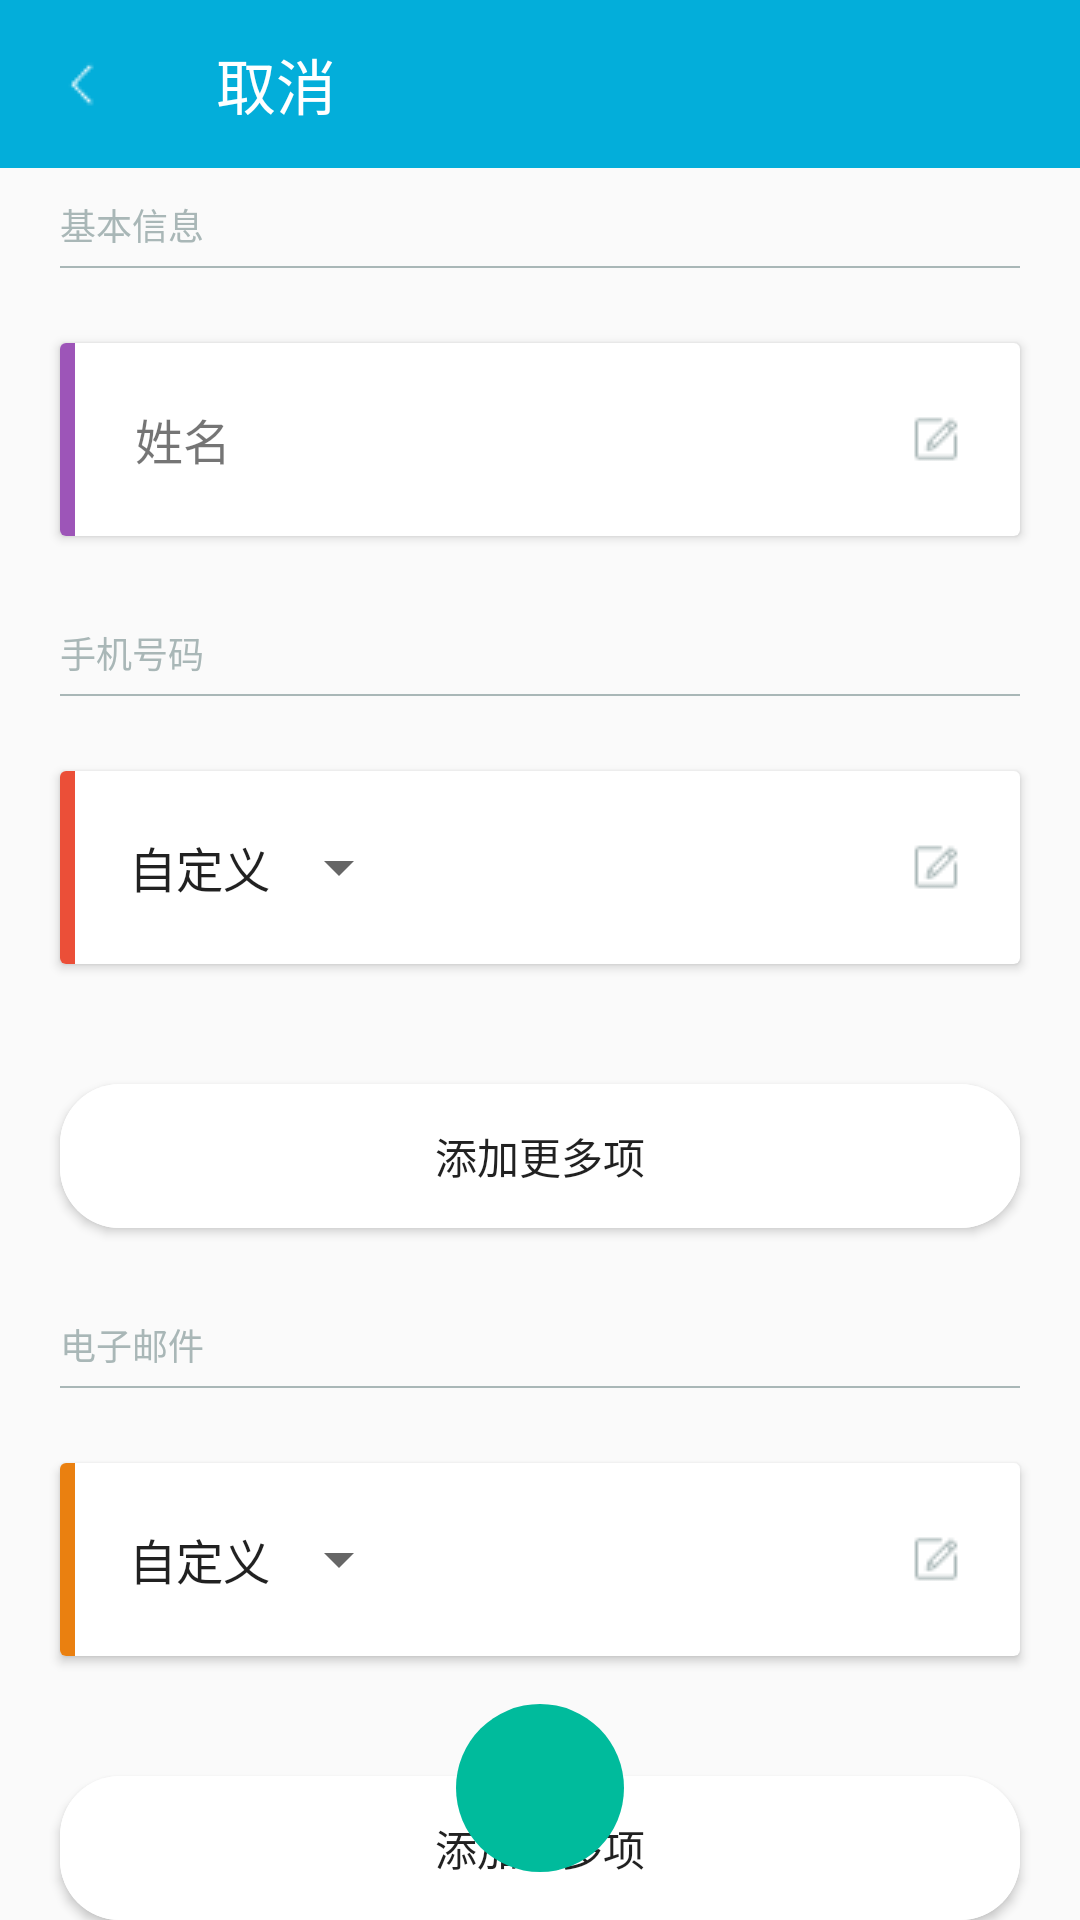

This screen was rendered from an Android layout file. Write that file and the resources it references.
<!-- AndroidManifest.xml: application theme AppTheme -->
<!-- res/layout/activity_add_contact.xml -->
<?xml version="1.0" encoding="utf-8"?>
<RelativeLayout xmlns:android="http://schemas.android.com/apk/res/android"
    xmlns:app="http://schemas.android.com/apk/res-auto"
    android:layout_width="match_parent"
    android:layout_height="match_parent"
    android:orientation="vertical">

    <android.support.v7.widget.Toolbar
        android:id="@+id/id_toolbar"
        android:layout_width="match_parent"
        android:layout_height="?attr/actionBarSize"
        android:background="@color/colorPrimary"
        app:navigationIcon="@mipmap/ic_tb_back"
        app:title="@string/cancel_description"
        app:titleTextColor="@android:color/white" />

    <android.support.v4.widget.NestedScrollView
        android:layout_width="match_parent"
        android:layout_height="match_parent"
        android:layout_below="@id/id_toolbar"
        android:overScrollMode="never"
        android:scrollbars="none">

        <LinearLayout
            android:layout_width="match_parent"
            android:layout_height="wrap_content"
            android:orientation="vertical"
            android:paddingBottom="10dp"
            android:paddingTop="10dp">

            <TextView
                android:layout_width="match_parent"
                android:layout_height="wrap_content"
                android:paddingLeft="20dp"
                android:paddingRight="20dp"
                android:text="@string/basic_config"
                android:textColor="@color/gray_dark"
                android:textSize="12sp" />

            <View
                android:layout_width="match_parent"
                android:layout_height="0.5dp"
                android:layout_marginBottom="5dp"
                android:layout_marginLeft="20dp"
                android:layout_marginRight="20dp"
                android:layout_marginTop="5dp"
                android:background="@color/gray_dark" />

            <android.support.v7.widget.CardView
                android:layout_width="match_parent"
                android:layout_height="wrap_content"
                android:layout_margin="20dp">

                <LinearLayout
                    android:layout_width="match_parent"
                    android:layout_height="wrap_content"
                    android:gravity="center_vertical"
                    android:orientation="horizontal">

                    <View
                        android:layout_width="5dp"
                        android:layout_height="match_parent"
                        android:background="@color/purple_light" />

                    <TextView
                        style="@style/edit_tag_style"
                        android:text="@string/contact_name" />

                    <EditText
                        android:id="@+id/id_add_contact_name"
                        style="@style/edit_style"
                        android:inputType="text"
                        android:labelFor="@id/id_add_contact_name" />

                </LinearLayout>

            </android.support.v7.widget.CardView>

            <include layout="@layout/tag_phone" />

            <android.support.v7.widget.CardView
                android:layout_width="match_parent"
                android:layout_height="wrap_content"
                android:layout_margin="20dp">

                <LinearLayout
                    android:id="@+id/id_contact_phone_layout"
                    android:layout_width="match_parent"
                    android:layout_height="wrap_content"
                    android:orientation="vertical">

                    <LinearLayout
                        android:layout_width="match_parent"
                        android:layout_height="wrap_content"
                        android:orientation="horizontal">

                        <View
                            android:layout_width="5dp"
                            android:layout_height="match_parent"
                            android:background="@color/red_light" />

                        <Spinner
                            android:id="@+id/id_phone_type"
                            android:layout_width="wrap_content"
                            android:layout_height="wrap_content"
                            android:layout_gravity="center_vertical"
                            android:entries="@array/phoneType"
                            android:paddingEnd="10dp"
                            android:paddingStart="10dp" />

                        <EditText
                            android:id="@+id/id_add_contact_phone"
                            style="@style/edit_style"
                            android:inputType="phone"
                            android:labelFor="@id/id_add_contact_phone" />
                    </LinearLayout>
                </LinearLayout>
            </android.support.v7.widget.CardView>

            <Button
                android:id="@+id/id_add_phone_type"
                android:layout_width="match_parent"
                android:layout_height="wrap_content"
                android:layout_gravity="center_horizontal"
                android:layout_margin="20dp"
                android:background="@drawable/item_ripple_corner_shape"
                android:text="@string/add_more" />

            <include layout="@layout/tag_email" />

            <android.support.v7.widget.CardView
                android:layout_width="match_parent"
                android:layout_height="wrap_content"
                android:layout_margin="20dp">

                <LinearLayout
                    android:id="@+id/id_contact_email_layout"
                    android:layout_width="match_parent"
                    android:layout_height="wrap_content"
                    android:orientation="vertical">

                    <LinearLayout
                        android:layout_width="match_parent"
                        android:layout_height="wrap_content"
                        android:orientation="horizontal">

                        <View
                            android:layout_width="5dp"
                            android:layout_height="match_parent"
                            android:background="@color/orange_light" />

                        <Spinner
                            android:id="@+id/id_email_type"
                            android:layout_width="wrap_content"
                            android:layout_height="wrap_content"
                            android:layout_gravity="center_vertical"
                            android:entries="@array/emailType"
                            android:paddingEnd="10dp"
                            android:paddingStart="10dp" />

                        <EditText
                            android:id="@+id/id_add_contact_email"
                            style="@style/edit_style"
                            android:inputType="textEmailAddress"
                            android:labelFor="@id/id_add_contact_email" />
                    </LinearLayout>
                </LinearLayout>
            </android.support.v7.widget.CardView>

            <Button
                android:id="@+id/id_add_email_type"
                android:layout_width="match_parent"
                android:layout_height="wrap_content"
                android:layout_gravity="center_horizontal"
                android:layout_margin="20dp"
                android:background="@drawable/item_ripple_corner_shape"
                android:text="@string/add_more" />

        </LinearLayout>
    </android.support.v4.widget.NestedScrollView>

    <android.support.design.widget.FloatingActionButton
        android:id="@+id/id_manager_done"
        android:layout_width="wrap_content"
        android:layout_height="wrap_content"
        android:layout_alignParentBottom="true"
        android:layout_centerHorizontal="true"
        android:layout_margin="16dp"
        android:src="@mipmap/ic_fab_done"
        android:transitionName="fab"
        app:backgroundTint="@color/green_light"
        app:borderWidth="0dp"
        app:elevation="0dp" />

</RelativeLayout>
<!-- res/layout/tag_phone.xml (included above) -->
<?xml version="1.0" encoding="utf-8"?>
<LinearLayout xmlns:android="http://schemas.android.com/apk/res/android"
    android:layout_width="match_parent"
    android:layout_height="wrap_content"
    android:orientation="vertical">

    <TextView
        android:layout_width="match_parent"
        android:layout_height="wrap_content"
        android:layout_marginTop="10dp"
        android:paddingLeft="20dp"
        android:paddingRight="20dp"
        android:text="@string/phone"
        android:textColor="@color/gray_dark"
        android:textSize="12sp" />

    <View
        android:layout_width="match_parent"
        android:layout_height="0.5dp"
        android:layout_marginBottom="5dp"
        android:layout_marginLeft="20dp"
        android:layout_marginRight="20dp"
        android:layout_marginTop="5dp"
        android:background="@color/gray_dark" />
</LinearLayout>
<!-- res/layout/tag_email.xml (included above) -->
<?xml version="1.0" encoding="utf-8"?>
<LinearLayout xmlns:android="http://schemas.android.com/apk/res/android"
    android:layout_width="match_parent"
    android:layout_height="wrap_content"
    android:orientation="vertical">

    <TextView
        android:layout_width="match_parent"
        android:layout_height="wrap_content"
        android:layout_marginTop="10dp"
        android:paddingLeft="20dp"
        android:paddingRight="20dp"
        android:text="@string/email"
        android:textColor="@color/gray_dark"
        android:textSize="12sp" />

    <View
        android:layout_width="match_parent"
        android:layout_height="0.5dp"
        android:layout_marginBottom="5dp"
        android:layout_marginLeft="20dp"
        android:layout_marginRight="20dp"
        android:layout_marginTop="5dp"
        android:background="@color/gray_dark" />
</LinearLayout>
<!-- resources referenced by this layout -->
<resources>
  <string-array name="emailType">
          <item>自定义</item>
          <item>个人</item>
          <item>工作</item>
          <item>其他</item>
      </string-array>
  <string-array name="phoneType">
          <item>自定义</item>
          <item>住宅</item>
          <item>手机</item>
          <item>单位</item>
      </string-array>
  <color name="colorPrimary">#03AEDA</color>
  <color name="gray_dark">#a9b7b7</color>
  <color name="green_light">#00bb9c</color>
  <color name="orange_light">#ea8010</color>
  <color name="purple_light">#9d55b8</color>
  <color name="red_light">#eb4f38</color>
  <!-- drawable item_ripple_corner_shape (drawable-v21) -->
  <?xml version="1.0" encoding="utf-8"?>
  <ripple xmlns:android="http://schemas.android.com/apk/res/android"
      android:color="@color/gray_light">
  
      <item>
          <shape android:shape="rectangle">
              <solid android:color="@android:color/white" />
              <corners android:radius="20dp" />
              <stroke
                  android:width="0dp"
                  android:color="@android:color/transparent" />
          </shape>
      </item>
  
      <item android:drawable="@drawable/item_corner_shape" />
  
  </ripple>
  <!-- mipmap ic_tb_back: png bitmap (mipmap-mdpi, 228 bytes) -->
  <string name="add_more">添加更多项</string>
  <string name="basic_config">基本信息</string>
  <string name="cancel_description">取消</string>
  <string name="contact_name">姓名</string>
  <string name="email">电子邮件</string>
  <string name="phone">手机号码</string>
  <style name="edit_style">
          <item name="android:layout_width">match_parent</item>
          <item name="android:layout_height">wrap_content</item>
          <item name="android:background">@null</item>
          <item name="android:drawableRight">@mipmap/ic_write</item>
          <item name="android:drawablePadding">10dp</item>
          <item name="android:paddingBottom">20dp</item>
          <item name="android:paddingRight">20dp</item>
          <item name="android:paddingTop">20dp</item>
          <item name="android:singleLine">true</item>
          <item name="android:layout_gravity">center_vertical</item>
          <item name="android:gravity">center_vertical</item>
          <item name="android:ellipsize">end</item>
      </style>
  <style name="edit_tag_style">
          <item name="android:layout_width">wrap_content</item>
          <item name="android:layout_height">wrap_content</item>
          <item name="android:padding">20dp</item>
          <item name="android:textSize">@dimen/default_text_size</item>
          <item name="android:paddingBottom">20dp</item>
          <item name="android:paddingLeft">20dp</item>
          <item name="android:paddingTop">20dp</item>
          <item name="android:singleLine">true</item>
          <item name="android:ellipsize">end</item>
          <item name="android:layout_gravity">center_vertical</item>
          <item name="android:gravity">center_vertical</item>
      </style>
  <style name="AppTheme" parent="Theme.AppCompat.Light.NoActionBar">
          <item name="colorPrimary">@color/colorPrimary</item>
          <item name="colorPrimaryDark">@color/colorPrimaryDark</item>
          <item name="colorAccent">@color/colorAccent</item>
          <item name="android:windowNoTitle">true</item>
          <item name="android:windowActionBar">false</item>
          <item name="android:windowContentTransitions">true</item>
      </style>
  <color name="gray_light">#ecf0f1</color>
  <!-- drawable item_corner_shape (drawable) -->
  <?xml version="1.0" encoding="utf-8"?>
  <shape xmlns:android="http://schemas.android.com/apk/res/android"
      android:shape="rectangle">
  
      <solid android:color="@android:color/white" />
  
      <stroke
          android:width="0dp"
          android:color="@android:color/transparent" />
  
      <corners android:radius="20dp" />
  </shape>
  <dimen name="default_text_size">16sp</dimen>
  <color name="colorPrimaryDark">#03AEDA</color>
  <color name="colorAccent">#03AEDA</color>
</resources>
